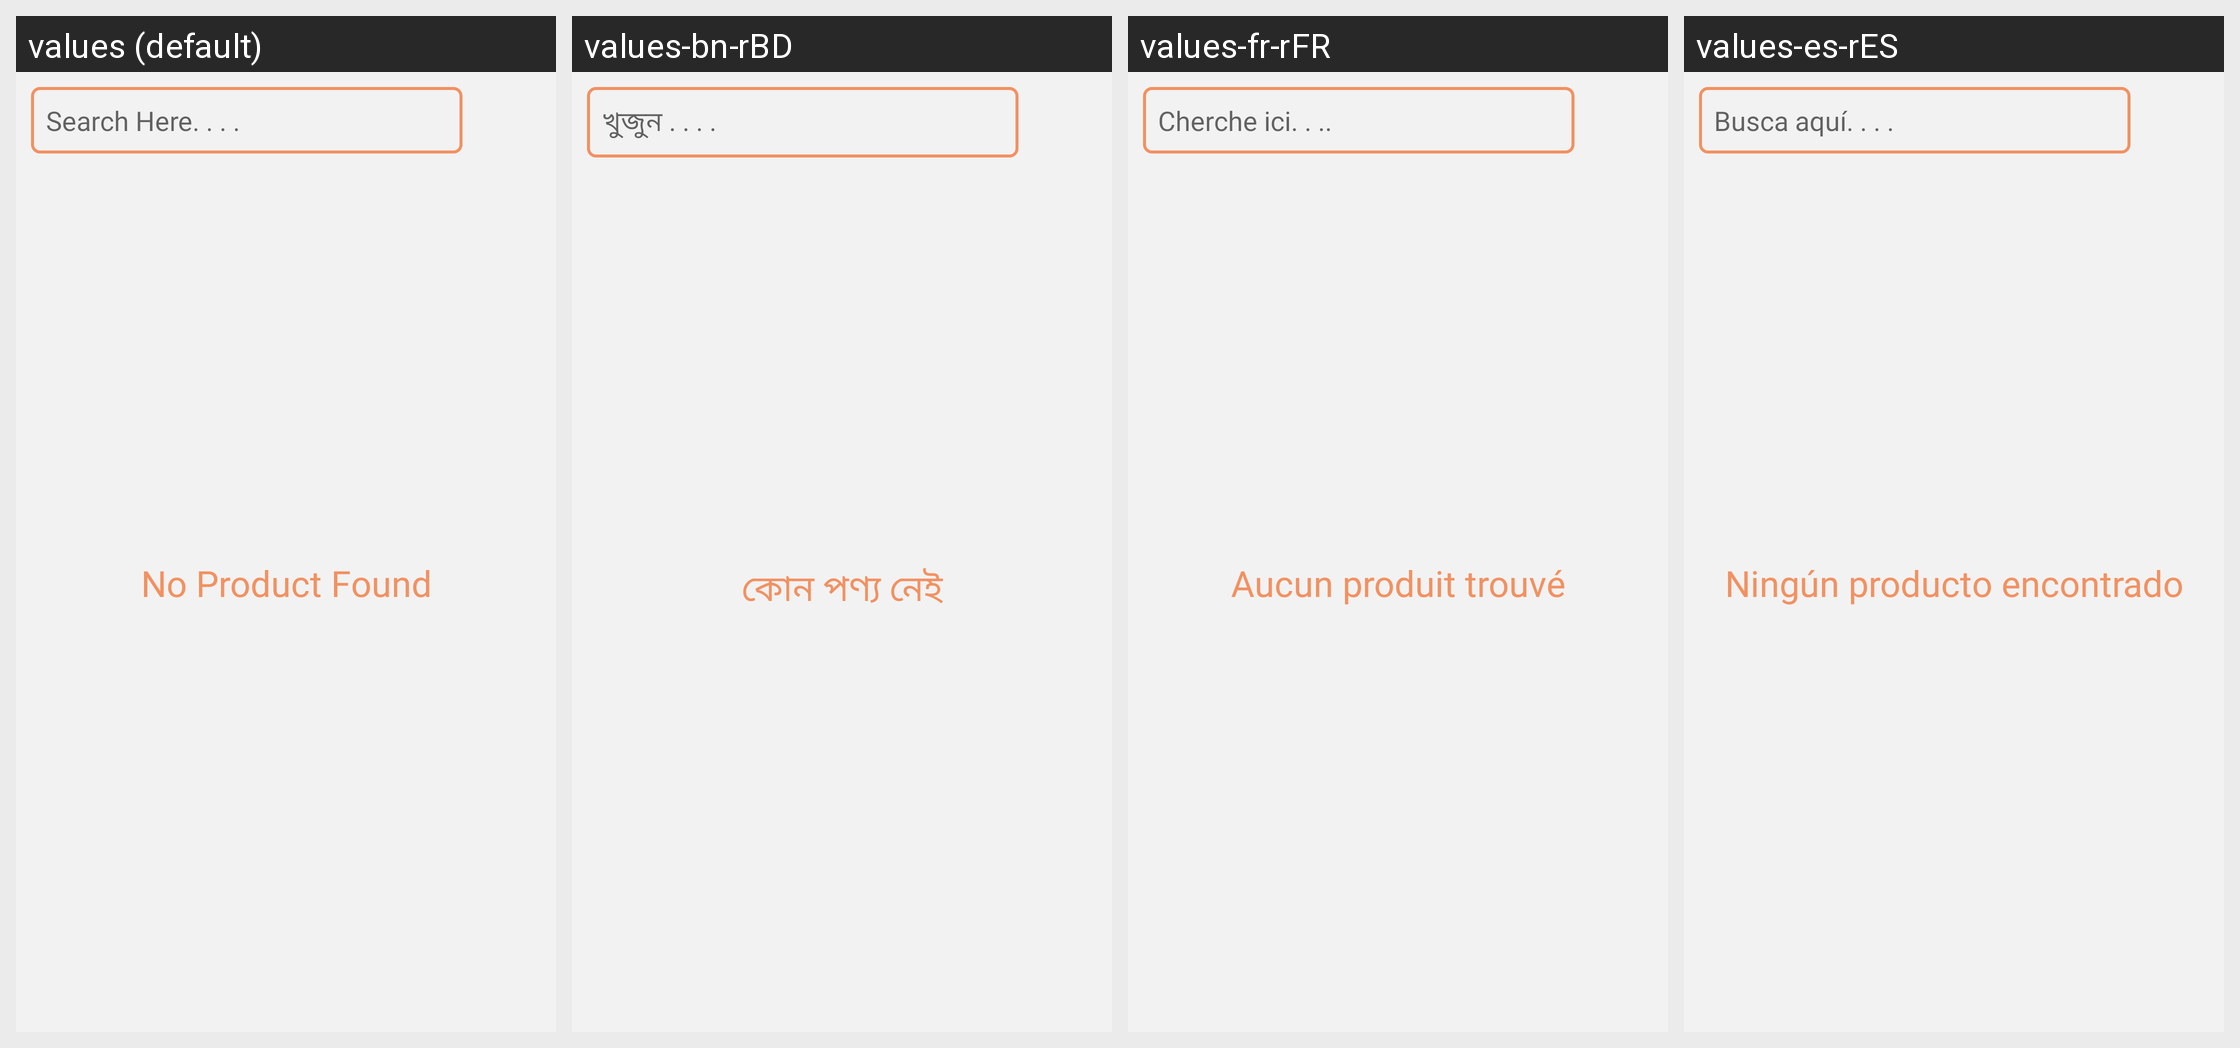

Locale-by-locale string values for the Android screen shown in this grid:
Android screen res/layout/activity_pos.xml rendered under 4 locales, left to right: values (default), values-bn-rBD, values-fr-rFR, values-es-rES. Device: Nexus 5 (rendered at 1080×1920; each locale shown at half size, 540×960, under a caption strip naming it); theme AppTheme.
Strings drawn on this screen, with the default value and each locale's value (text and hints the layout hard-codes, and strings that could not be matched under every locale, appear in the picture but are not listed):

search_here
  values: Search Here. . . .
  values-bn-rBD: খুজুন . . . .
  values-fr-rFR: Cherche ici. . ..
  values-es-rES: Busca aquí. . . .

no_product_found
  values: No Product Found
  values-bn-rBD: কোন পণ্য নেই
  values-fr-rFR: Aucun produit trouvé
  values-es-rES: Ningún producto encontrado
